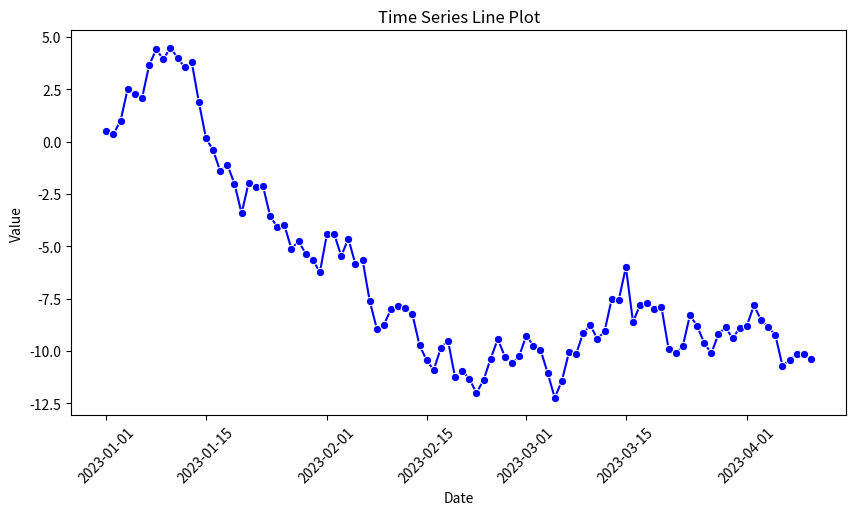

Generate this figure with matplotlib:
import numpy as np
import matplotlib.pyplot as plt
import pandas as pd
import seaborn as sns

# 시계열 데이터 생성
np.random.seed(42)
date_range = pd.date_range(start="2023-01-01", periods=100, freq="D")  # 100일간의 날짜 생성
values = np.cumsum(np.random.randn(100))

df = pd.DataFrame({"Date": date_range, "Value": values})  # 날짜와 값을 포함한 데이터프레임 생성

# 선 그래프 시각화
plt.figure(figsize=(10, 5))  # 그래프 크기 설정
sns.lineplot(x="Date", y="Value", data=df, color="blue", marker="o")  # 시계열 선 그래프
plt.xlabel("Date")  # X축 라벨 설정
plt.ylabel("Value")  # Y축 라벨 설정
plt.title("Time Series Line Plot")  # 그래프 제목 설정
plt.xticks(rotation=45)  # X축 눈금 회전
plt.show()  # 그래프 출력